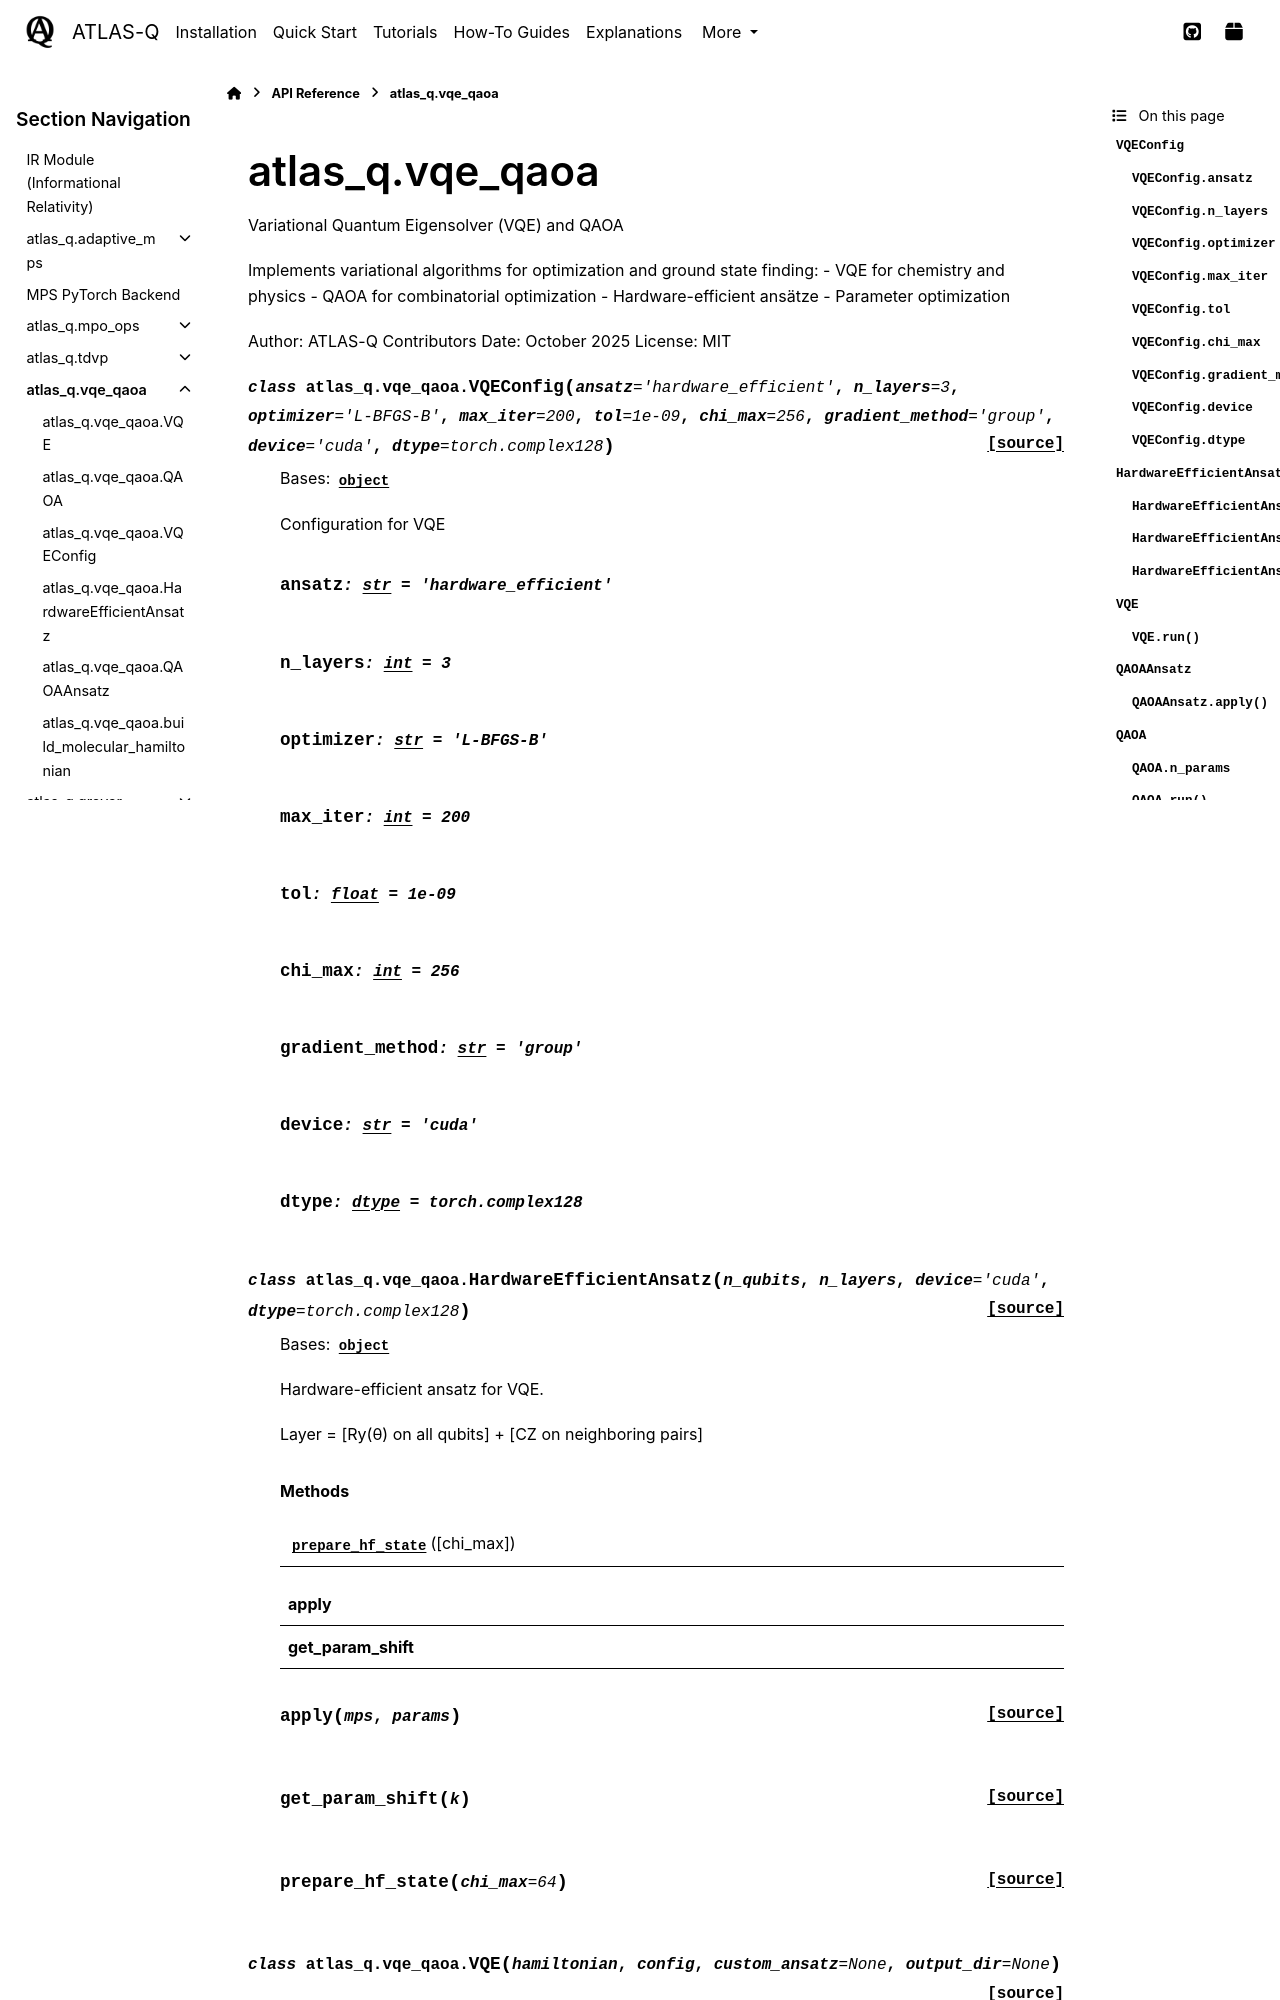

repository: followthesapper/ATLAS-Q · page: reference/vqe_qaoa.html · generator: sphinx

atlas_q.vqe_qaoa
================

.. automodule:: atlas_q.vqe_qaoa
   :members:
   :undoc-members:
   :show-inheritance:

Overview
--------

The ``vqe_qaoa`` module implements variational quantum algorithms for optimization and ground state finding. These hybrid quantum-classical algorithms use parametrized quantum circuits (ansatze) optimized by classical optimization routines to solve computational problems.

**Variational Quantum Eigensolver (VQE)**

VQE [Peruzzo14]_ finds ground states of quantum Hamiltonians by minimizing:

.. math::

   E(\boldsymbol{\theta}) = \langle\psi(\boldsymbol{\theta})|\hat{H}|\psi(\boldsymbol{\theta})\rangle

where :math:`|\psi(\boldsymbol{\theta})\rangle` is a parametrized quantum state (ansatz) and :math:`\hat{H}` is the Hamiltonian. The variational principle guarantees :math:`E(\boldsymbol{\theta}) \geq E_0`, where :math:`E_0` is the true ground state energy.

**Key applications**:

- Quantum chemistry: Molecular ground state energies and geometries
- Condensed matter: Spin systems, strongly correlated materials
- Materials science: Band structure calculations, phase transitions

**Quantum Approximate Optimization Algorithm (QAOA)**

QAOA [Farhi14]_ solves combinatorial optimization by encoding the problem as a Hamiltonian :math:`\hat{H}_C` (cost function) and alternating between problem and mixer Hamiltonians:

.. math::

   |\psi(\boldsymbol{\gamma}, \boldsymbol{\beta})\rangle = \prod_{i=1}^{p} e^{-i\beta_i \hat{H}_M} e^{-i\gamma_i \hat{H}_C} |+\rangle^{\otimes n}

where :math:`\hat{H}_M` is typically :math:`\sum_i X_i` (mixer Hamiltonian), and :math:`p` is the circuit depth. The expectation value :math:`\langle \hat{H}_C \rangle` approximates the optimal solution.

**Key features of this implementation**:
